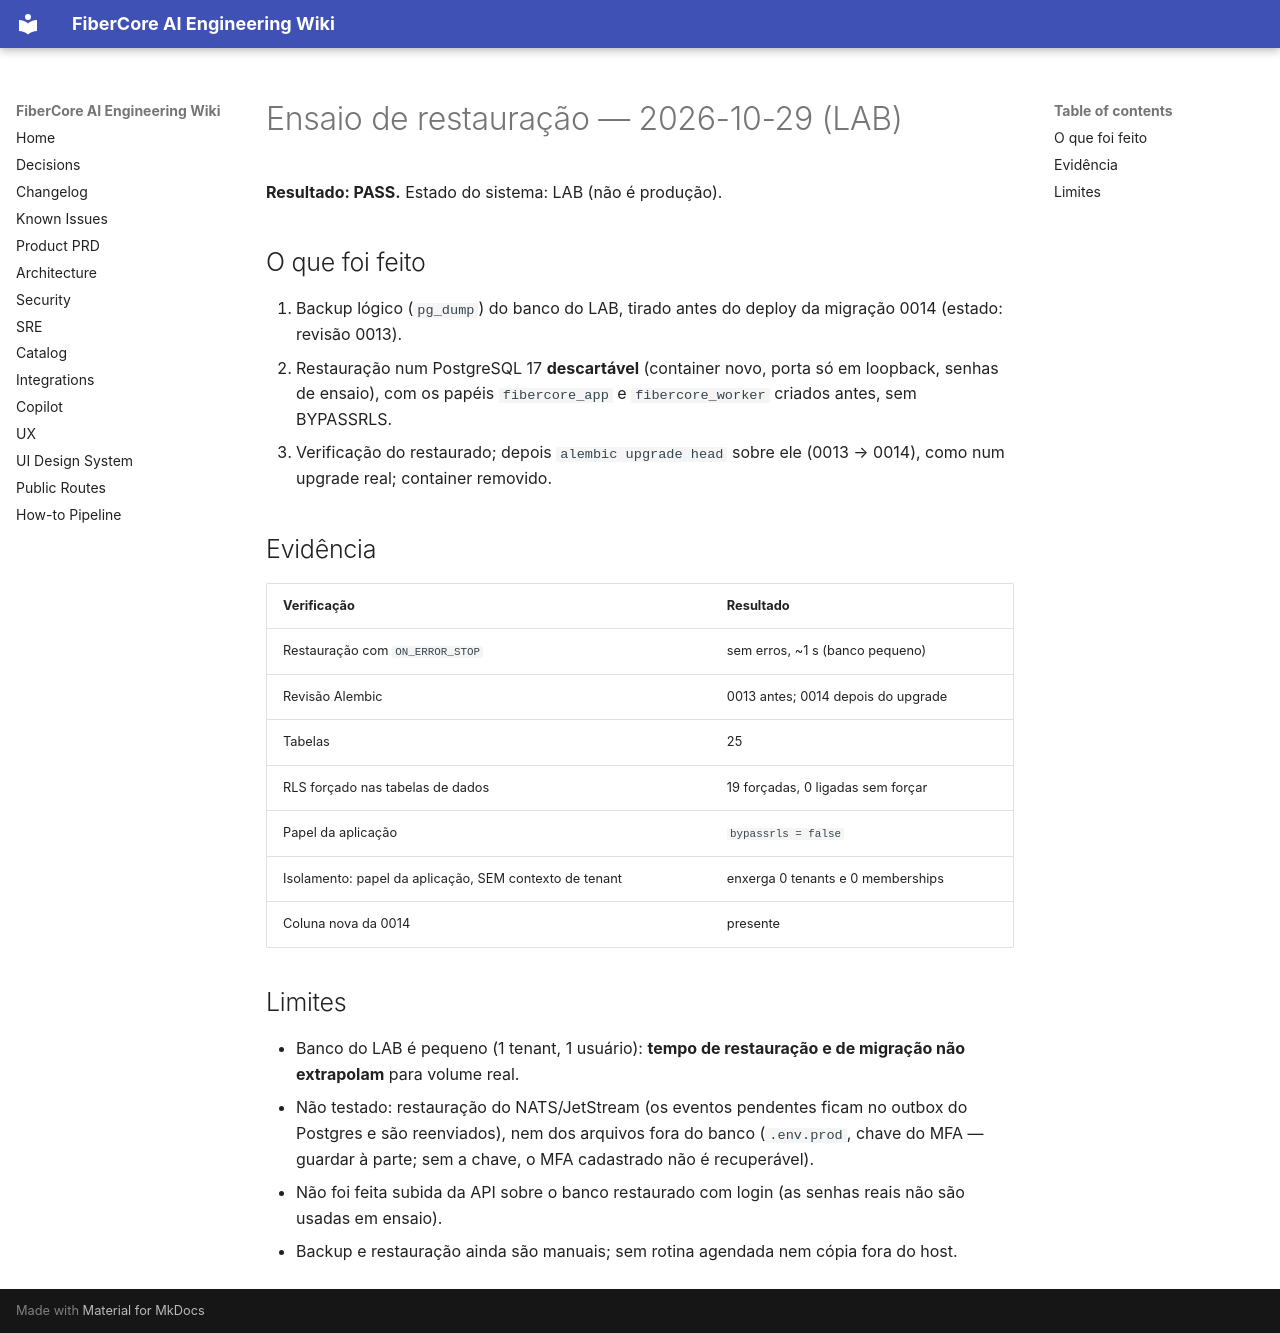

repository: keslleykledston/44-fibercore_ai · page: operations/RESTORE_REHEARSAL_2026-10-29/index.html · generator: mkdocs

# Ensaio de restauração — 2026-10-29 (LAB)

**Resultado: PASS.** Estado do sistema: LAB (não é produção).

## O que foi feito
1. Backup lógico (`pg_dump`) do banco do LAB, tirado antes do deploy da migração 0014 (estado: revisão 0013).
2. Restauração num PostgreSQL 17 **descartável** (container novo, porta só em loopback, senhas de ensaio), com os papéis `fibercore_app` e `fibercore_worker` criados antes, sem BYPASSRLS.
3. Verificação do restaurado; depois `alembic upgrade head` sobre ele (0013 → 0014), como num upgrade real; container removido.

## Evidência
| Verificação | Resultado |
|---|---|
| Restauração com `ON_ERROR_STOP` | sem erros, ~1 s (banco pequeno) |
| Revisão Alembic | 0013 antes; 0014 depois do upgrade |
| Tabelas | 25 |
| RLS forçado nas tabelas de dados | 19 forçadas, 0 ligadas sem forçar |
| Papel da aplicação | `bypassrls = false` |
| Isolamento: papel da aplicação, SEM contexto de tenant | enxerga 0 tenants e 0 memberships |
| Coluna nova da 0014 | presente |

## Limites
- Banco do LAB é pequeno (1 tenant, 1 usuário): **tempo de restauração e de migração não extrapolam** para volume real.
- Não testado: restauração do NATS/JetStream (os eventos pendentes ficam no outbox do Postgres e são reenviados), nem dos arquivos fora do banco (`.env.prod`, chave do MFA — guardar à parte; sem a chave, o MFA cadastrado não é recuperável).
- Não foi feita subida da API sobre o banco restaurado com login (as senhas reais não são usadas em ensaio).
- Backup e restauração ainda são manuais; sem rotina agendada nem cópia fora do host.
